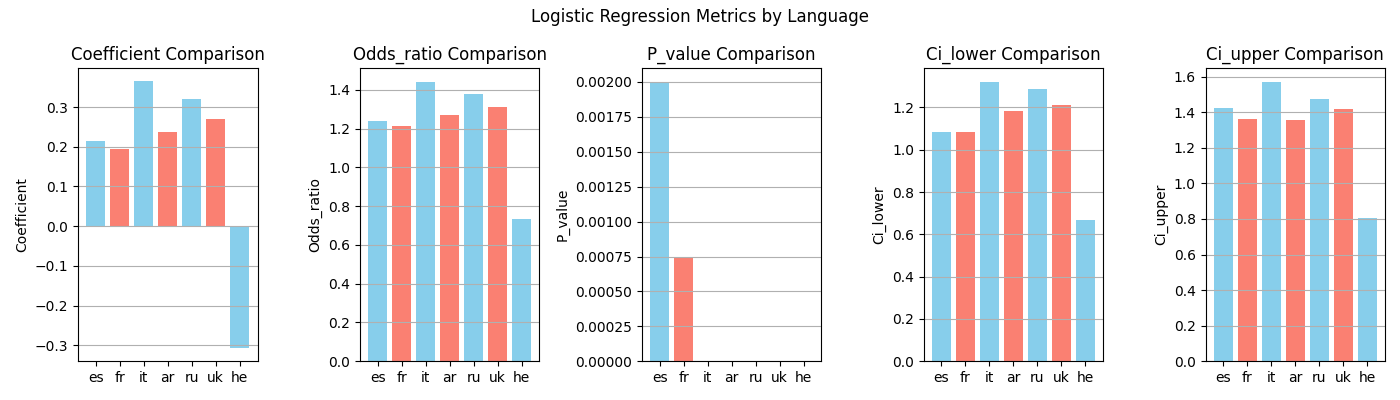

The table this chart was drawn from, first rows:
, language, None, coefficient, odds_ratio, p_value, ci_lower, ci_upper, n_observations
0, es, , 0.2154, 1.24, 0.002001, 1.082, 1.422, 4240
1, fr, , 0.1943, 1.214, 0.0007448, 1.085, 1.36, 4240
2, it, , 0.3652, 1.441, 1.5399452076068525e-16, 1.321, 1.571, 4240
3, ar, , 0.238, 1.269, 1.1024058616981094e-11, 1.184, 1.359, 4240
4, ru, , 0.3211, 1.379, 1.6831074304578713e-20, 1.288, 1.475, 4240
5, uk, , 0.2704, 1.31, 3.458677941141598e-11, 1.21, 1.42, 4240
6, he, , -0.3066, 0.7359, 1.3543646878803817e-10, 0.6702, 0.8081, 4240
